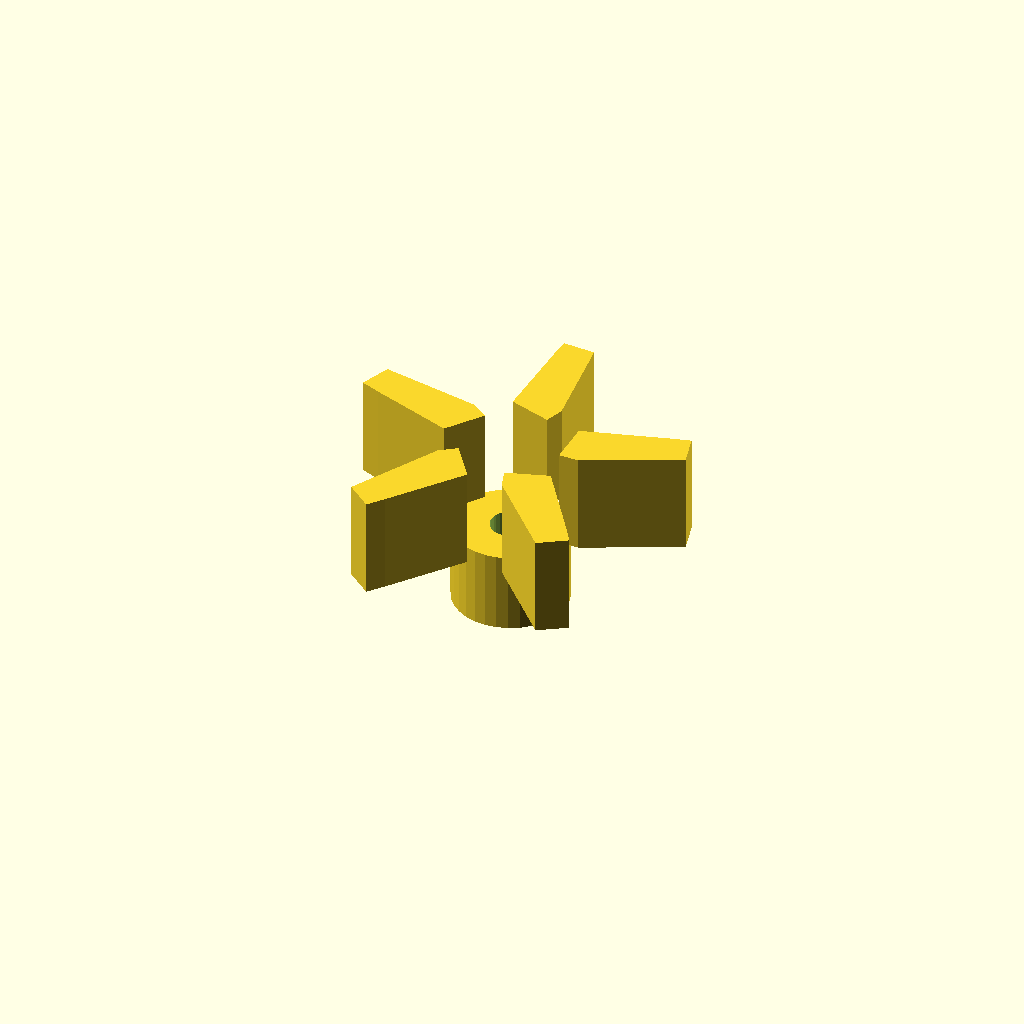
Cell 1: the model at its default parameters.
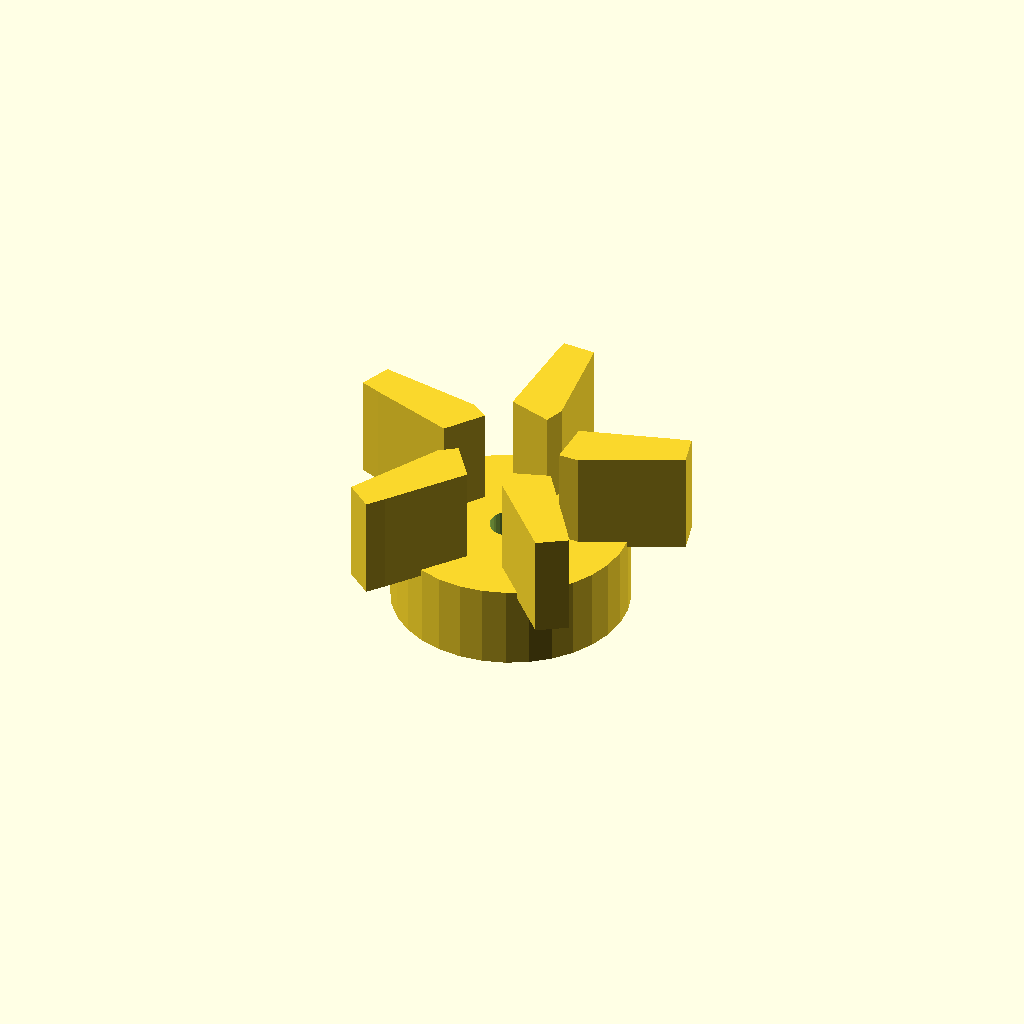
Cell 2: the same model with center_d = 34.
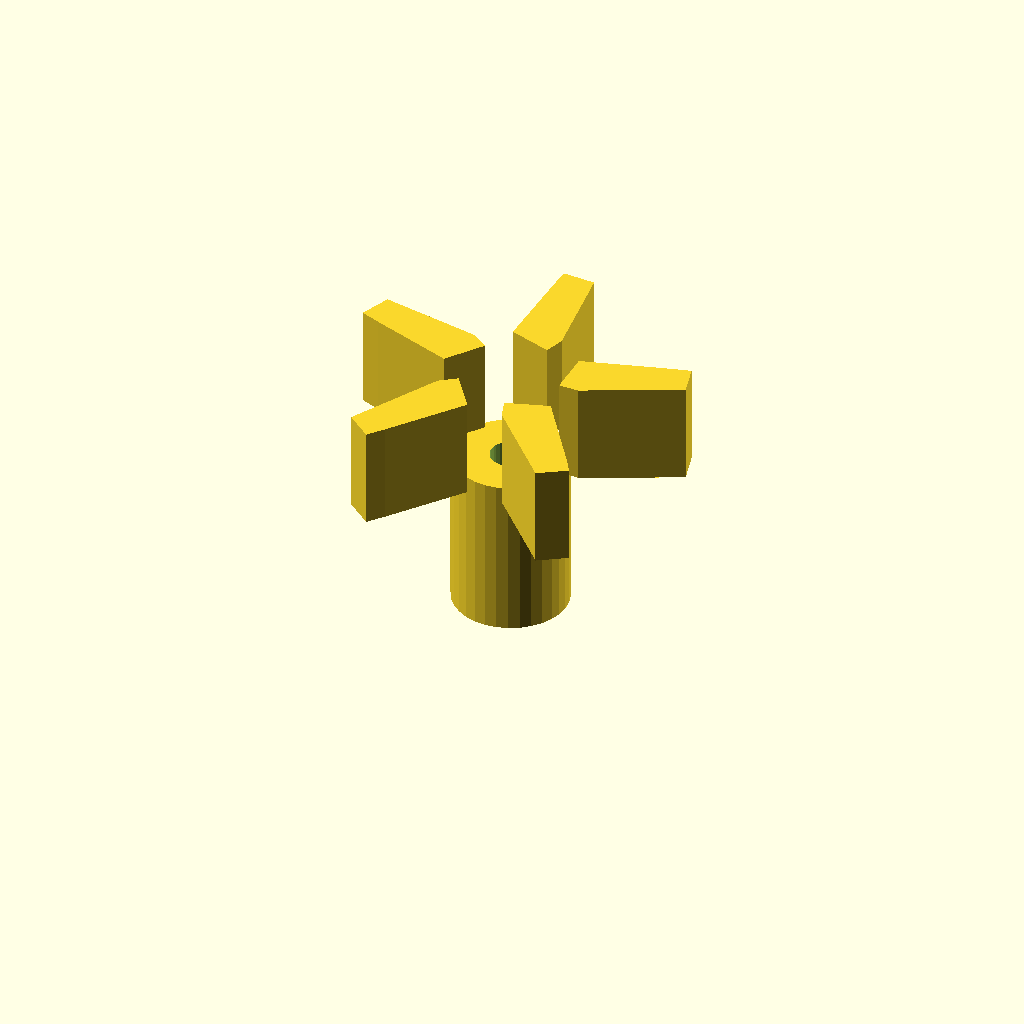
Cell 3: the same model with center_h = 24.
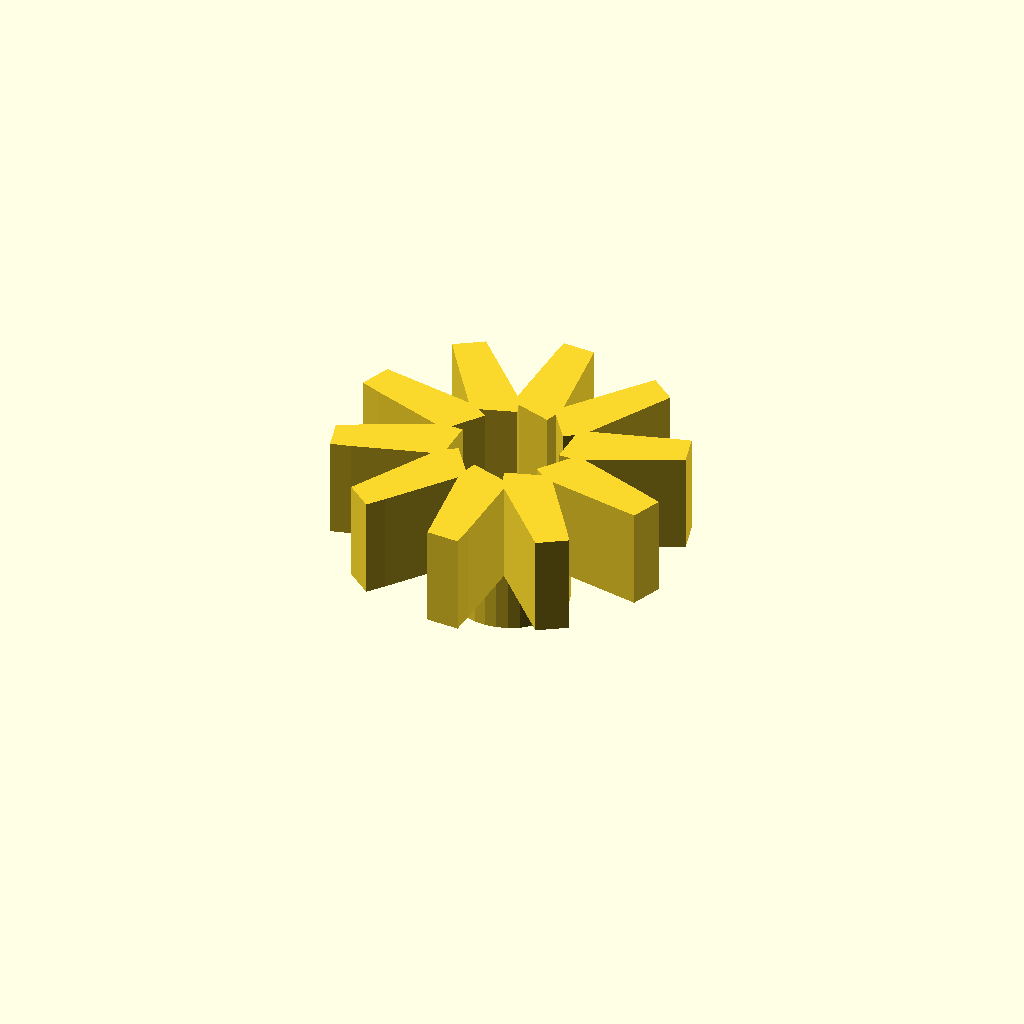
Cell 4 — blade_count set to 10, the other parameters unchanged.
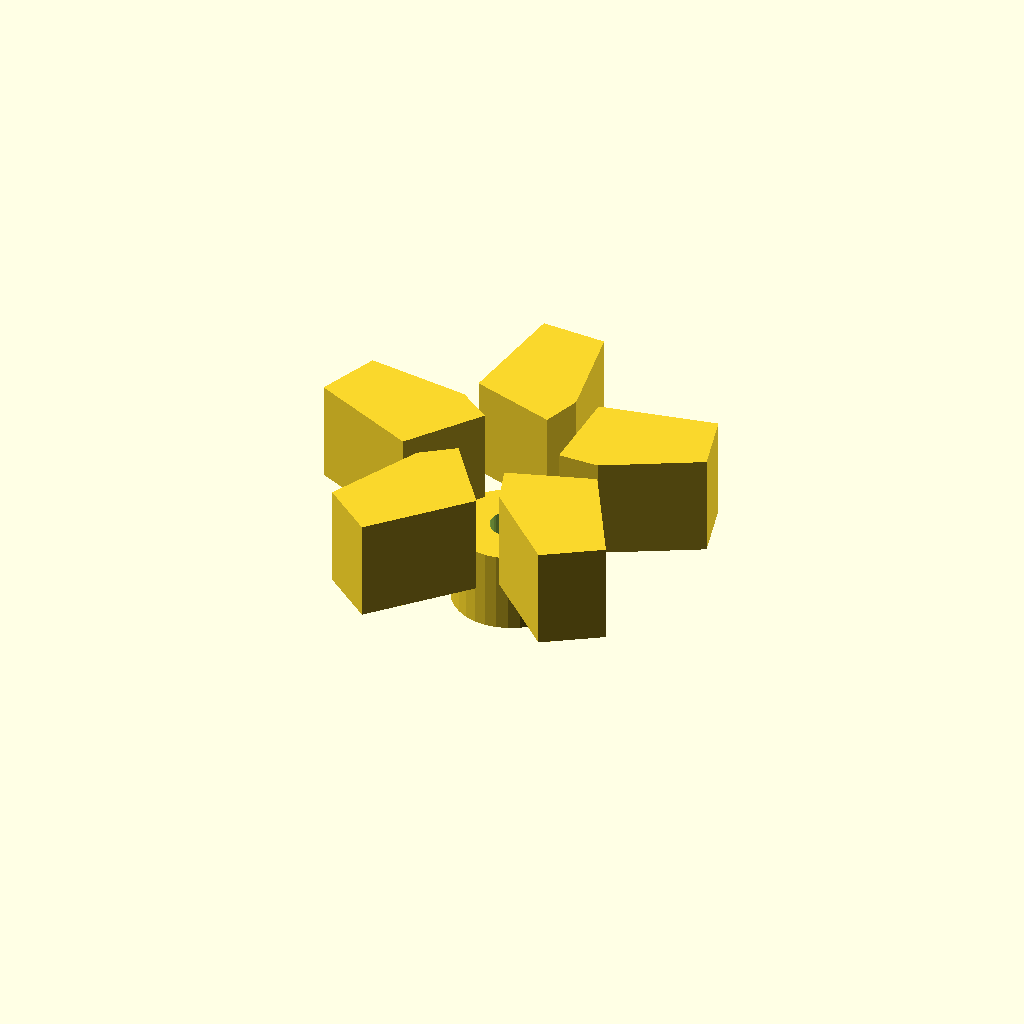
Cell 5 — blade_t set to 6, the other parameters unchanged.
One fixed orthographic camera (rotation 55°, 0°, 25°; colour scheme Cornfield) for every cell.
OpenSCAD source file optional_data/gen2/impellers/part_0011.scad:
$fn = 32;

// ----------------------------------------------------------------------
// Impeller: 50 mm, 5 blades, 26 mm tall
// ----------------------------------------------------------------------

// --- parameters (mm) ---
center_d = 17;            // hub diameter
center_h = 12;            // hub height
wheel_d = 50;             // outer diameter over the blades
blade_count = 5;          // number of blades
blade_t = 3;              // blade thickness
blade_h = 14;             // blade height
blade_in_r = 7.5;         // blade root radius
blade_out_r = 22;         // blade tip radius
sweep = 15;               // blade sweep, degrees
bore_d = 6;               // shaft bore

module hub() {
  cylinder(h = center_h, d = center_d);
}

module blade() {
  /* blade swept between two boxes: hull of the root and the tip section */
  hull() {
    translate([blade_in_r, 0, center_h - 1])
      cube([blade_t, blade_t * 2.2, blade_h + 1], center = false);
    rotate([0, 0, sweep])
      translate([blade_out_r, 0, center_h - 1])
        cube([blade_t, blade_t * 1.6, blade_h + 1], center = false);
  }
}

module blades() {
  for (i = [0 : blade_count - 1])
    rotate([0, 0, i * 360 / blade_count]) blade();
}

difference() {
  union() {
    hub();
    blades();
  }
  translate([0, 0, -1]) cylinder(h = center_h + blade_h + 0 + 3, d = bore_d);
}
Parameter table extracted from the source (name, type, default, range or options):
center_d: number, default 17
center_h: number, default 12
wheel_d: number, default 50
blade_count: number, default 5
blade_t: number, default 3
blade_h: number, default 14
blade_in_r: number, default 7.5
blade_out_r: number, default 22
sweep: number, default 15
bore_d: number, default 6
